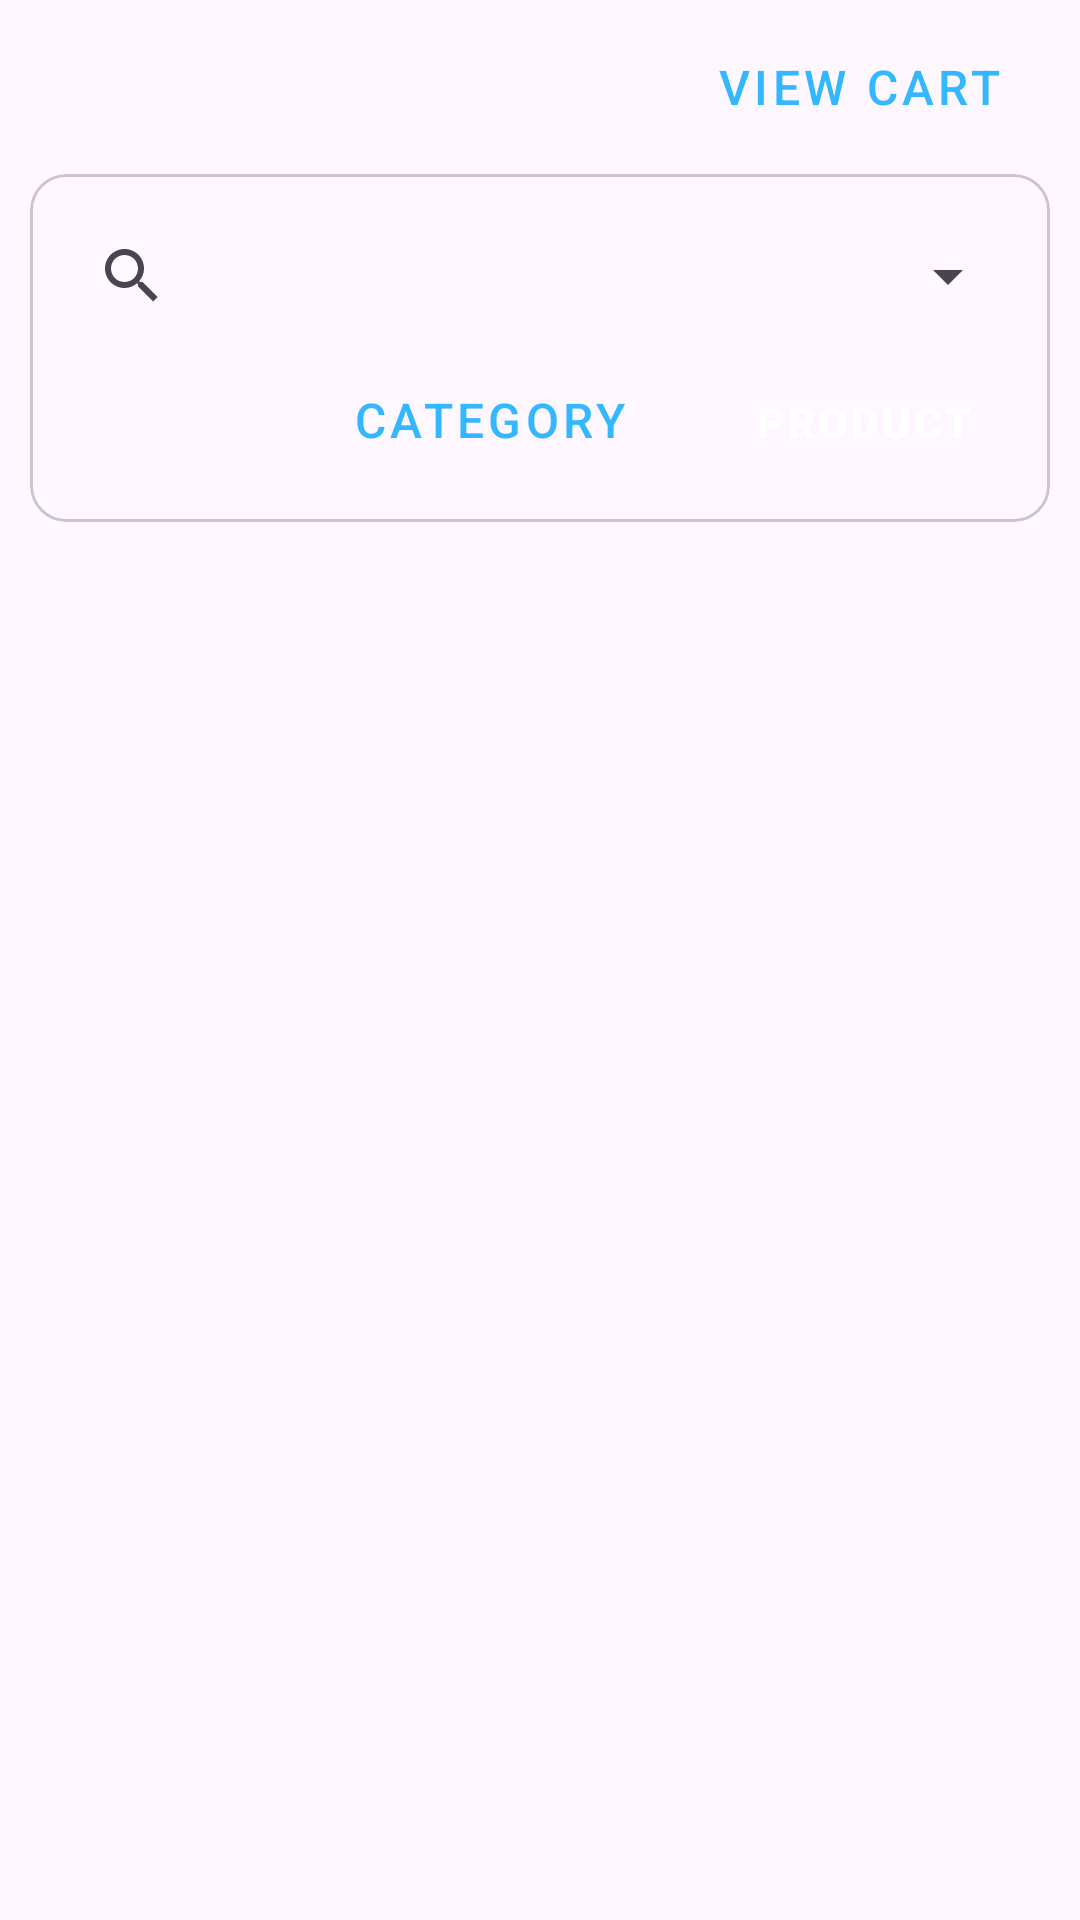

Produce the Android XML layout that renders to this screen, including the resource entries it uses.
<!-- AndroidManifest.xml: application theme Theme.Profarma -->
<!-- res/layout/fragment_product.xml -->
<?xml version="1.0" encoding="utf-8"?>
<LinearLayout xmlns:android="http://schemas.android.com/apk/res/android"
    xmlns:tools="http://schemas.android.com/tools"
    android:layout_width="match_parent"
    android:layout_height="match_parent"
    android:orientation="vertical"
    xmlns:app="http://schemas.android.com/apk/res-auto"
    tools:context=".fragment.Product">

    <Button
        android:id="@+id/btnViewCart"
        style="@style/btnOutlinedStyle"
        android:text="View Cart"
        app:icon="@drawable/icon_cart"
        app:iconTint="@color/light_blue"
        android:layout_marginHorizontal="10dp"
        android:layout_marginVertical="5dp"
        android:layout_gravity="end" />

    <com.google.android.material.card.MaterialCardView
        android:layout_width="match_parent"
        android:layout_height="wrap_content"
        android:layout_marginHorizontal="10dp">

        <LinearLayout
            android:layout_width="match_parent"
            android:layout_height="wrap_content"
            android:backgroundTint="@color/light_blue"
            android:layout_margin="10dp"
            android:orientation="vertical">

            <LinearLayout
                android:layout_width="match_parent"
                android:layout_height="wrap_content"
                android:orientation="horizontal">

                <SearchView
                    android:layout_width="wrap_content"
                    android:layout_height="wrap_content"
                    android:hint="Search Product"
                    android:id="@+id/searchBar"
                    android:backgroundTint="@color/transparent_blue"/>

                <Spinner
                    android:id="@+id/spCategory"
                    style="@style/spinner_style"
                    android:layout_width="match_parent"
                    android:layout_weight="1"
                    android:layout_height="48dp"/>

            </LinearLayout>

            <LinearLayout
                android:layout_width="wrap_content"
                android:layout_height="wrap_content"
                android:layout_gravity="end"
                android:orientation="horizontal">

                <Button
                    android:id="@+id/btnAddCategory"
                    app:icon="@drawable/ic_plus"
                    style="@style/btnOutlinedStyle"
                    app:iconTint="@color/light_blue"
                    android:layout_marginEnd="10dp"
                    android:text="category"/>

                <Button
                    android:id="@+id/btnAddProduct"
                    style="@style/btnContainedStyle"
                    app:icon="@drawable/ic_plus"
                    android:text="Product"/>

            </LinearLayout>
        </LinearLayout>
    </com.google.android.material.card.MaterialCardView>

    <androidx.recyclerview.widget.RecyclerView
        android:id="@+id/recyclerProduct"
        android:layout_width="match_parent"
        android:layout_height="wrap_content"
        tools:listitem="@layout/layout_product"
        tools:itemCount="20"
        android:layout_margin="10dp"
        app:layoutManager="androidx.recyclerview.widget.LinearLayoutManager" />

</LinearLayout>
<!-- res/layout/layout_product.xml (included above) -->
<?xml version="1.0" encoding="utf-8"?>
<androidx.cardview.widget.CardView xmlns:android="http://schemas.android.com/apk/res/android"
    xmlns:app="http://schemas.android.com/apk/res-auto"
    xmlns:tools="http://schemas.android.com/tools"
    android:layout_width="match_parent"
    android:layout_height="wrap_content"
    android:layout_margin="5dp"
    android:elevation="15dp"
    app:cardCornerRadius="5dp">

    <androidx.constraintlayout.widget.ConstraintLayout
        android:id="@+id/constraintLayout"
        android:layout_width="match_parent"
        android:layout_height="match_parent"
        android:layout_margin="10dp">

        <androidx.cardview.widget.CardView
            android:id="@+id/cardProduct"
            android:layout_width="70dp"
            android:layout_height="70dp"
            android:layout_marginStart="15dp"
            android:visibility="gone"
            android:background="@drawable/simple_shape"
            app:cardCornerRadius="15dp"
            app:layout_constraintBottom_toBottomOf="parent"
            app:layout_constraintStart_toStartOf="parent"
            app:layout_constraintTop_toTopOf="parent"
            app:layout_constraintVertical_bias="0.5">

            <ImageView
                android:id="@+id/imgProduct"
                android:layout_width="70dp"
                android:layout_height="70dp"
                android:scaleType="fitCenter"
                android:src="@drawable/products" />
        </androidx.cardview.widget.CardView>

            <TextView
                android:id="@+id/txtProductName"
                android:layout_width="0dp"
                android:layout_height="wrap_content"
                android:fontFamily="@font/concert_one"
                android:textStyle="bold"
                android:text="Product Name"
                android:textSize="18sp"
                app:layout_constraintEnd_toStartOf="@+id/btnAddToCart"
                app:layout_constraintStart_toStartOf="parent"
                app:layout_constraintTop_toTopOf="parent"/>

            <TextView
                android:id="@+id/txtProductPrice"
                android:layout_width="wrap_content"
                android:layout_height="wrap_content"
                android:layout_marginVertical="5dp"
                android:fontFamily="@font/inria_sans"
                android:text="Price: $100"
                android:textSize="14sp"
                app:layout_constraintStart_toStartOf="parent"
                app:layout_constraintTop_toBottomOf="@+id/txtProductName"/>

        <Button
            android:id="@+id/btnAddToCart"
            style="@style/Widget.MaterialComponents.Button"
            android:layout_width="wrap_content"
            android:layout_height="wrap_content"
            android:backgroundTint="@color/light_blue"
            android:text="Add"
            app:layout_constraintTop_toTopOf="@+id/txtProductName"
            app:layout_constraintBottom_toBottomOf="parent"
            app:layout_constraintEnd_toEndOf="parent" />
    </androidx.constraintlayout.widget.ConstraintLayout>

</androidx.cardview.widget.CardView>
<!-- resources referenced by this layout -->
<resources>
  <color name="light_blue">#33b7ff</color>
  <color name="transparent_blue">#B0E3FF</color>
  <!-- drawable ic_plus (drawable) -->
  <vector xmlns:android="http://schemas.android.com/apk/res/android"
      android:width="24dp"
      android:height="24dp"
      android:viewportWidth="24"
      android:viewportHeight="24">
      <path
          android:fillColor="@color/white"
          android:fillType="evenOdd"
          android:pathData="M11.25,12.75V18H12.75V12.75H18V11.25H12.75V6H11.25V11.25H6V12.75H11.25Z" />
  </vector>
  <!-- drawable icon_cart (drawable) -->
  <vector xmlns:android="http://schemas.android.com/apk/res/android"
      android:width="24dp"
      android:height="24dp"
      android:viewportWidth="960"
      android:viewportHeight="960"
      android:tint="?attr/colorControlNormal">
      <path
          android:fillColor="@color/font_color_dark"
          android:pathData="M280,880Q247,880 223.5,856.5Q200,833 200,800Q200,767 223.5,743.5Q247,720 280,720Q313,720 336.5,743.5Q360,767 360,800Q360,833 336.5,856.5Q313,880 280,880ZM680,880Q647,880 623.5,856.5Q600,833 600,800Q600,767 623.5,743.5Q647,720 680,720Q713,720 736.5,743.5Q760,767 760,800Q760,833 736.5,856.5Q713,880 680,880ZM246,240L342,440L622,440Q622,440 622,440Q622,440 622,440L732,240Q732,240 732,240Q732,240 732,240L246,240ZM208,160L798,160Q821,160 833,180.5Q845,201 834,222L692,478Q681,498 662.5,509Q644,520 622,520L324,520L280,600Q280,600 280,600Q280,600 280,600L760,600L760,680L280,680Q235,680 212,640.5Q189,601 210,562L264,464L120,160L40,160L40,80L170,80L208,160ZM342,440L342,440L622,440Q622,440 622,440Q622,440 622,440L622,440L342,440Z"/>
  </vector>
  <!-- drawable products: png bitmap (drawable, 1588 bytes) -->
  <!-- drawable simple_shape (drawable) -->
  <?xml version="1.0" encoding="utf-8"?>
  <shape xmlns:android="http://schemas.android.com/apk/res/android"
      android:shape="rectangle">
      <stroke android:color="@color/black" android:width="1dp"/>
      <solid android:color="@color/white"/>
      <corners android:radius="10dp"/>
  </shape>
  <style name="btnContainedStyle" parent="@style/Widget.MaterialComponents.Button">
          <item name="android:layout_width">wrap_content</item>
          <item name="android:layout_height">wrap_content</item>
          <item name="android:backgroundTint">@color/light_blue</item>
          <item name="android:textColor">@color/white</item>
          <item name="android:textSize">14sp</item>
          <item name="android:textStyle">bold</item>
          <item name="textAllCaps">true</item>
      </style>
  <style name="btnOutlinedStyle" parent="@style/Widget.MaterialComponents.Button.OutlinedButton">
          <item name="android:layout_width">wrap_content</item>
          <item name="android:layout_height">wrap_content</item>
          <item name="android:textColor">@color/light_blue</item>
          <item name="android:textSize">16sp</item>
          <item name="strokeColor">@color/light_blue</item>
      </style>
  <style name="spinner_style">
          <item name="android:paddingLeft">0dp</item>
          <item name="android:dropDownWidth">match_parent</item>
          <item name="android:textSize">20dp</item>
          <item name="android:showDividers">none</item>
          <item name="android:dividerHeight">0dp</item>
          <item name="android:popupBackground">@color/white</item>
          <item name="android:dropDownHeight">70dp</item>
          <item name="fontFamily">@font/inria_sans </item>
          <item name="android:scrollbarAlwaysDrawVerticalTrack">true</item>
          <item name="android:dropDownSelector">@android:color/white</item>
      </style>
  <style name="Theme.Profarma" parent="Base.Theme.Profarma" />
  <color name="white">#FFFFFFFF</color>
  <color name="font_color_dark">#105286</color>
  <color name="black">#FF000000</color>
  <style name="Base.Theme.Profarma" parent="Theme.Material3.Light.NoActionBar">
          
          
      </style>
</resources>
